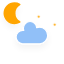
t = 0.00 s
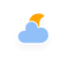
t = 5.00 s
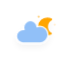
t = 5.75 s
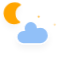
t = 6.50 s
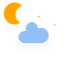
t = 7.25 s
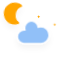
t = 8.00 s

The animated SVG that drew these frames (rendered in a browser with its animation timeline set to each time). Animation: 4 CSS @keyframes rules; frames cover the first 8.00 s, repeats indefinitely.

<svg xmlns="http://www.w3.org/2000/svg" width="64" height="64"><defs><filter id="blur" width="200%" height="200%"><feGaussianBlur in="SourceAlpha" stdDeviation="3"/><feOffset dy="4" result="offsetblur"/><feComponentTransfer><feFuncA type="linear" slope=".05"/></feComponentTransfer><feMerge><feMergeNode/><feMergeNode in="SourceGraphic"/></feMerge></filter><style>@keyframes am-weather-cloud-2{0%{-webkit-transform:translate(0,0);-moz-transform:translate(0,0);-ms-transform:translate(0,0);transform:translate(0,0)}50%{-webkit-transform:translate(2px,0);-moz-transform:translate(2px,0);-ms-transform:translate(2px,0);transform:translate(2px,0)}}@keyframes am-weather-moon{0%{-webkit-transform:rotate(0deg);-moz-transform:rotate(0deg);-ms-transform:rotate(0deg);transform:rotate(0deg)}50%{-webkit-transform:rotate(15deg);-moz-transform:rotate(15deg);-ms-transform:rotate(15deg);transform:rotate(15deg)}}@keyframes am-weather-moon-star-1{0%{opacity:0}}@keyframes am-weather-moon-star-2{0%{opacity:0}}</style></defs><g filter="url(#blur)" id="cloudy-night-2"><path fill="orange" stroke-miterlimit="10" d="M3.3 1.5 4 2.7l1.2.6L4 4l-.7 1.2L2.7 4l-1.2-.7 1.2-.6z" transform="matrix(.8 0 0 .8 36 14)" style="-webkit-animation-name:am-weather-moon-star-1;-moz-animation-name:am-weather-moon-star-1;-ms-animation-name:am-weather-moon-star-1;animation-name:am-weather-moon-star-1;-webkit-animation-delay:3s;-moz-animation-delay:3s;-ms-animation-delay:3s;animation-delay:3s;-webkit-animation-duration:5s;-moz-animation-duration:5s;-ms-animation-duration:5s;animation-duration:5s;-webkit-animation-timing-function:linear;-moz-animation-timing-function:linear;-ms-animation-timing-function:linear;animation-timing-function:linear;-webkit-animation-iteration-count:1;-moz-animation-iteration-count:1;-ms-animation-iteration-count:1;animation-iteration-count:1"/><path fill="orange" stroke-miterlimit="10" transform="matrix(.8 0 0 .8 52 22)" d="M3.3 1.5 4 2.7l1.2.6L4 4l-.7 1.2L2.7 4l-1.2-.7 1.2-.6z" style="-webkit-animation-name:am-weather-moon-star-2;-moz-animation-name:am-weather-moon-star-2;-ms-animation-name:am-weather-moon-star-2;animation-name:am-weather-moon-star-2;-webkit-animation-delay:5s;-moz-animation-delay:5s;-ms-animation-delay:5s;animation-delay:5s;-webkit-animation-duration:4s;-moz-animation-duration:4s;-ms-animation-duration:4s;animation-duration:4s;-webkit-animation-timing-function:linear;-moz-animation-timing-function:linear;-ms-animation-timing-function:linear;animation-timing-function:linear;-webkit-animation-iteration-count:1;-moz-animation-iteration-count:1;-ms-animation-iteration-count:1;animation-iteration-count:1"/><path d="M14.5 13.2c0-3.7 2-6.9 5-8.7-1.5-.9-3.2-1.3-5-1.3-5.5 0-10 4.5-10 10s4.5 10 10 10c1.8 0 3.5-.5 5-1.3-3-1.7-5-5-5-8.7z" fill="orange" stroke="orange" stroke-linejoin="round" stroke-width="2" transform="matrix(.8 0 0 .8 36 14)" style="-webkit-animation-name:am-weather-moon;-moz-animation-name:am-weather-moon;-ms-animation-name:am-weather-moon;animation-name:am-weather-moon;-webkit-animation-duration:6s;-moz-animation-duration:6s;-ms-animation-duration:6s;animation-duration:6s;-webkit-animation-timing-function:linear;-moz-animation-timing-function:linear;-ms-animation-timing-function:linear;animation-timing-function:linear;-webkit-animation-iteration-count:infinite;-moz-animation-iteration-count:infinite;-ms-animation-iteration-count:infinite;animation-iteration-count:infinite;-webkit-transform-origin:12.5px 15.15px 0;-moz-transform-origin:12.5px 15.15px 0;-ms-transform-origin:12.5px 15.15px 0;transform-origin:12.5px 15.15px 0"/><path d="M47.7 35.4c0-4.6-3.7-8.2-8.2-8.2-1 0-1.9.2-2.8.5-.3-3.4-3.1-6.2-6.6-6.2-3.7 0-6.7 3-6.7 6.7 0 .8.2 1.6.4 2.3-.3-.1-.7-.1-1-.1-3.7 0-6.7 3-6.7 6.7 0 3.6 2.9 6.6 6.5 6.7h17.2c4.4-.5 7.9-4 7.9-8.4z" fill="#91C0F8" stroke="#fff" stroke-linejoin="round" stroke-width="1.2" transform="translate(0 -1)" style="-webkit-animation-name:am-weather-cloud-2;-moz-animation-name:am-weather-cloud-2;animation-name:am-weather-cloud-2;-webkit-animation-duration:3s;-moz-animation-duration:3s;animation-duration:3s;-webkit-animation-timing-function:linear;-moz-animation-timing-function:linear;animation-timing-function:linear;-webkit-animation-iteration-count:infinite;-moz-animation-iteration-count:infinite;animation-iteration-count:infinite"/></g></svg>